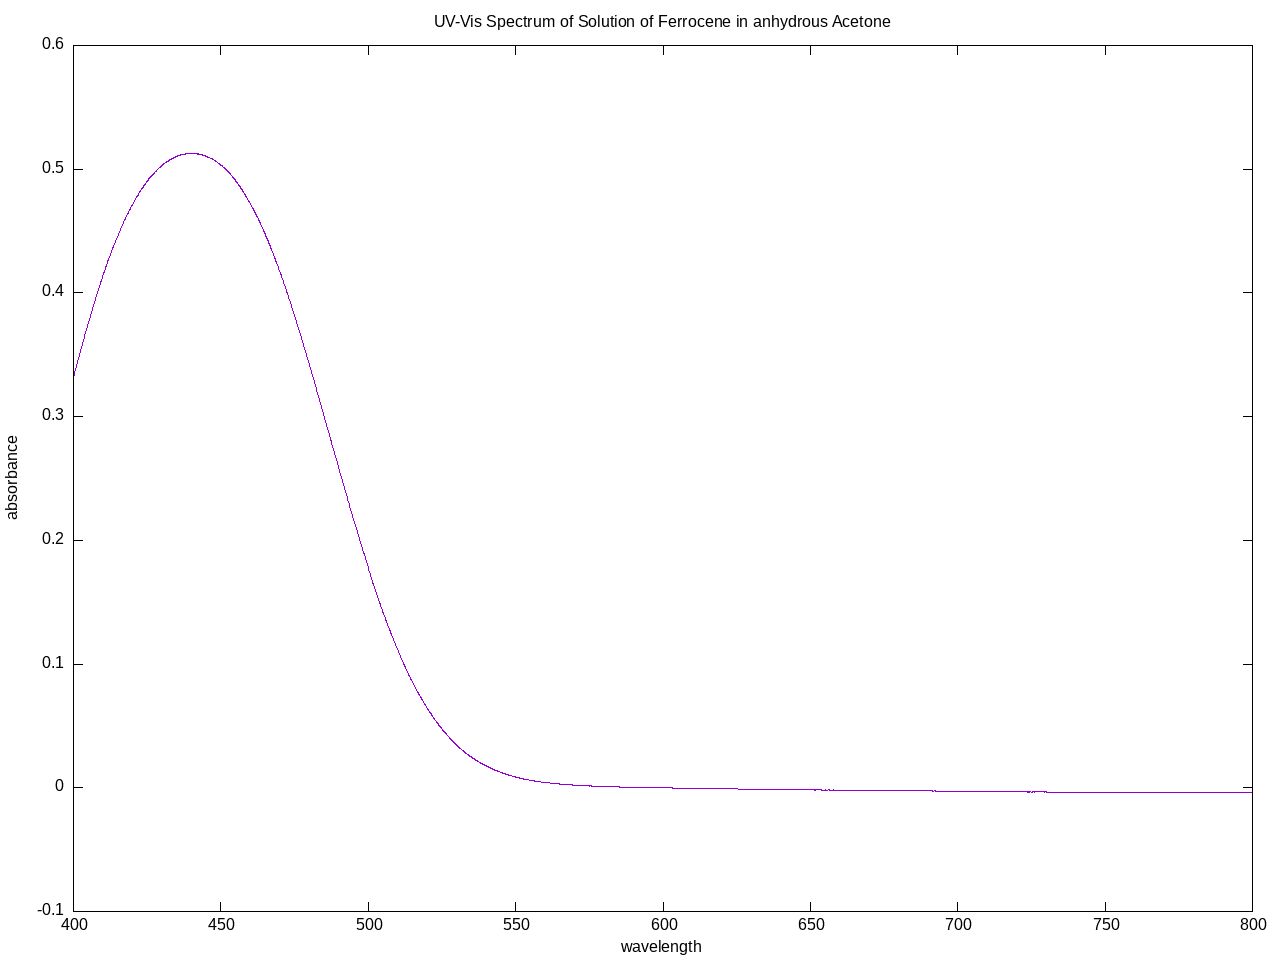

The data file committed next to this chart (first rows):
UV-Vis Spectrum of Solution of Ferrocene…
wavelength, absorbance
800, -0.003691
799.9, -0.003682
799.8, -0.003682
799.7, -0.003658
799.6, -0.00364
799.5, -0.003648
799.4, -0.003651
799.3, -0.003654
799.2, -0.003652
799.1, -0.003656
799, -0.003672
798.9, -0.003671
798.8, -0.003681
798.7, -0.003679
798.6, -0.003676
798.5, -0.003681
798.4, -0.003686
798.3, -0.003679
798.2, -0.003677
798.1, -0.003672
798, -0.003662
797.9, -0.003651
797.8, -0.003651
797.7, -0.00366
797.6, -0.003683
797.5, -0.003711
797.4, -0.003714
797.3, -0.003713
797.2, -0.003704
797.1, -0.003666
797, -0.00367
796.9, -0.003676
796.8, -0.003679
796.7, -0.003699
796.6, -0.003703
796.5, -0.003705
796.4, -0.003699
796.3, -0.003684
796.2, -0.003696
796.1, -0.003689
796, -0.003685
795.9, -0.003686
795.8, -0.003676
795.7, -0.003675
795.6, -0.003672
795.5, -0.003694
795.4, -0.003696
795.3, -0.003697
795.2, -0.003717
795.1, -0.003697
795, -0.003666
794.9, -0.003647
794.8, -0.003632
794.7, -0.003654
794.6, -0.003679
794.5, -0.003705
794.4, -0.003687
794.3, -0.003666
794.2, -0.003649
... 3,942 more rows
